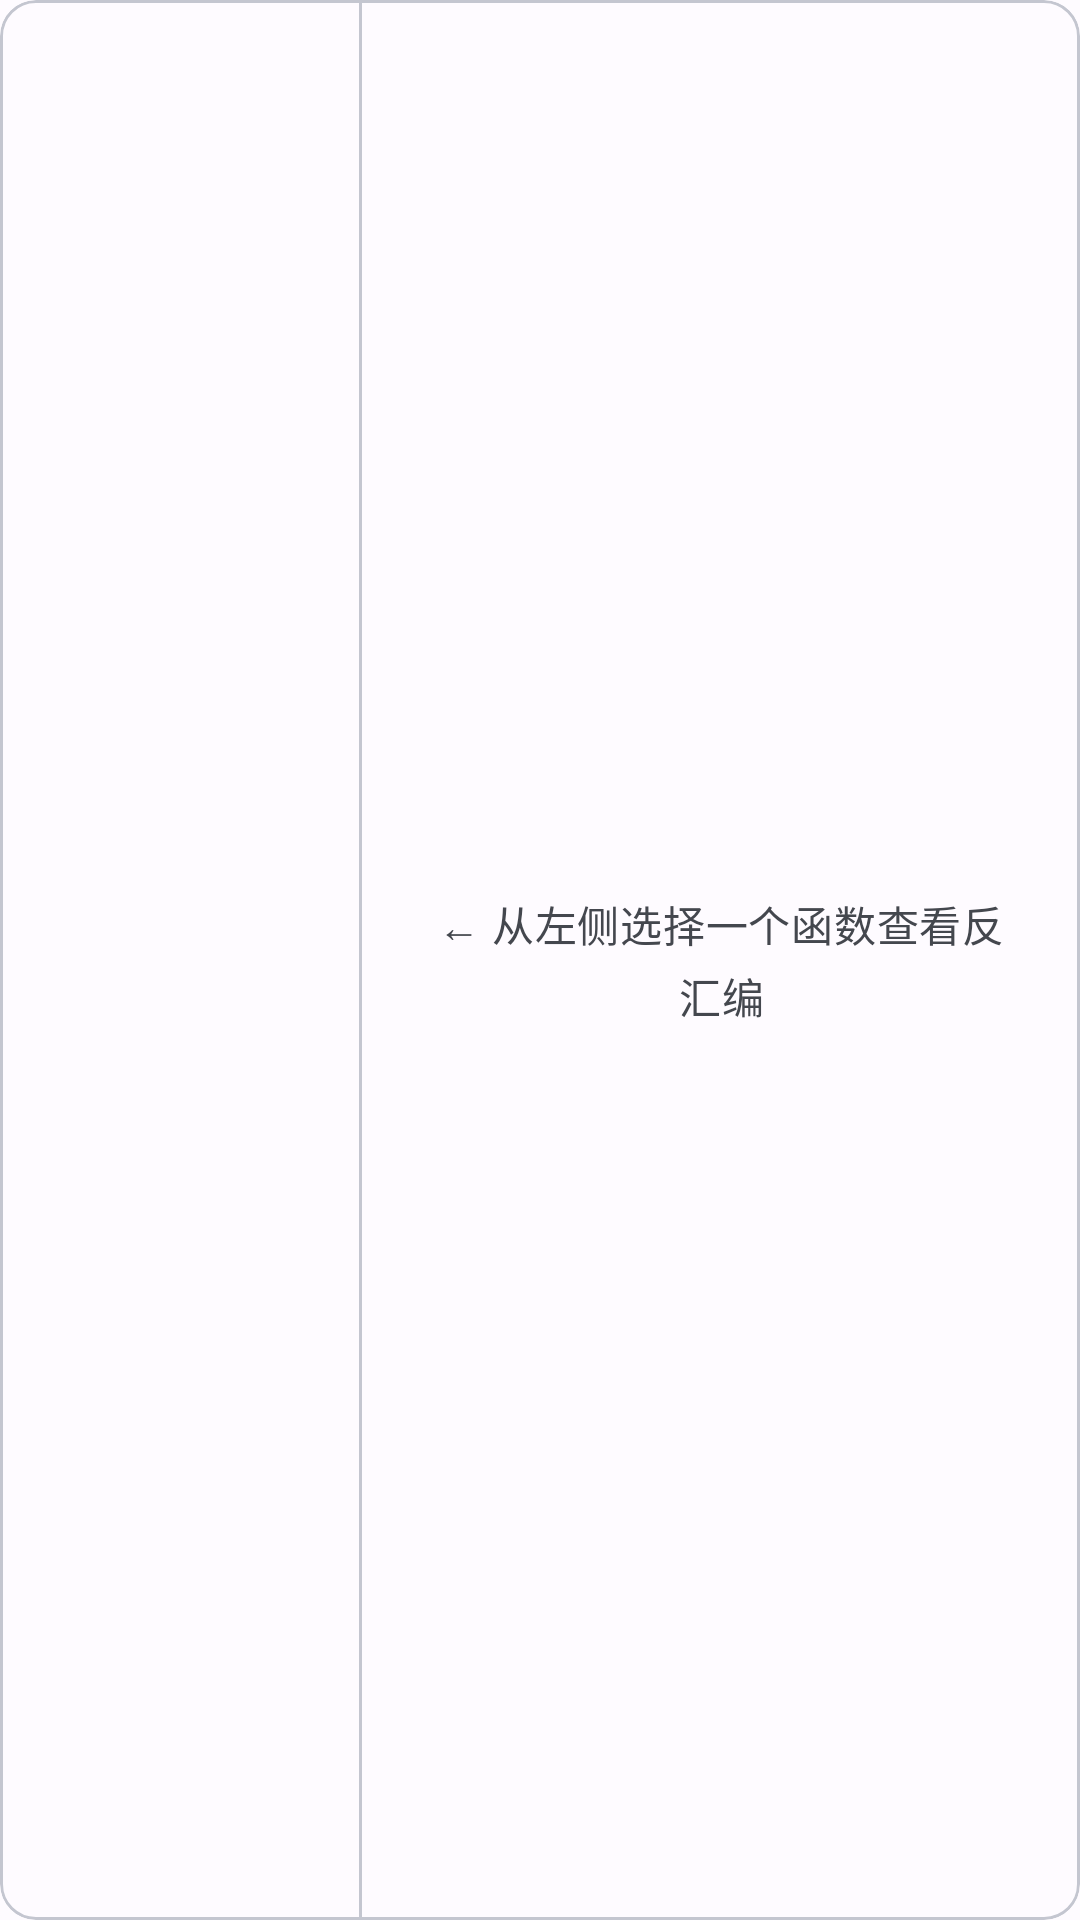

Produce the Android XML layout that renders to this screen, including the resource entries it uses.
<!-- AndroidManifest.xml: application theme Theme.SOide -->
<!-- res/layout/fragment_functions.xml -->
<?xml version="1.0" encoding="utf-8"?>
<com.google.android.material.card.MaterialCardView
    xmlns:android="http://schemas.android.com/apk/res/android"
    xmlns:app="http://schemas.android.com/apk/res-auto"
    android:layout_width="match_parent"
    android:layout_height="match_parent"
    app:cardElevation="0dp"
    app:strokeColor="?attr/colorOutlineVariant"
    app:strokeWidth="1dp"
    app:cardCornerRadius="12dp"
    android:layout_margin="8dp">

    <LinearLayout
        android:layout_width="match_parent"
        android:layout_height="match_parent"
        android:orientation="horizontal">

        
        <com.google.android.material.card.MaterialCardView
            android:layout_width="0dp"
            android:layout_height="match_parent"
            android:layout_weight="1"
            app:cardElevation="0dp"
            app:cardCornerRadius="0dp"
            app:strokeWidth="0dp">

            <androidx.recyclerview.widget.RecyclerView
                android:id="@+id/rv_list"
                android:layout_width="match_parent"
                android:layout_height="match_parent"
                android:scrollbars="vertical" />
        </com.google.android.material.card.MaterialCardView>

        <com.google.android.material.divider.MaterialDivider
            android:layout_width="1dp"
            android:layout_height="match_parent" />

        
        <FrameLayout
            android:layout_width="0dp"
            android:layout_height="match_parent"
            android:layout_weight="2">

            <ScrollView
                android:layout_width="match_parent"
                android:layout_height="match_parent">

                <HorizontalScrollView
                    android:layout_width="match_parent"
                    android:layout_height="wrap_content">

                    <com.google.android.material.textview.MaterialTextView
                        android:id="@+id/tv_content"
                        android:layout_width="wrap_content"
                        android:layout_height="wrap_content"
                        android:textAppearance="?attr/textAppearanceBodySmall"
                        android:textColor="?attr/colorOnSurface"
                        android:fontFamily="monospace"
                        android:padding="12dp"
                        android:textIsSelectable="true" />
                </HorizontalScrollView>
            </ScrollView>

            <com.google.android.material.textview.MaterialTextView
                android:id="@+id/tv_empty"
                android:layout_width="match_parent"
                android:layout_height="match_parent"
                android:gravity="center"
                android:padding="24dp"
                android:textAppearance="?attr/textAppearanceBodyMedium"
                android:textColor="?attr/colorOnSurfaceVariant"
                android:text="← 从左侧选择一个函数查看反汇编"
                android:visibility="visible" />
        </FrameLayout>
    </LinearLayout>
</com.google.android.material.card.MaterialCardView>
<!-- resources referenced by this layout -->
<resources>
  <style name="Theme.SOide" parent="Theme.Material3.Light.NoActionBar">
          <item name="colorPrimary">@color/md_theme_light_primary</item>
          <item name="colorOnPrimary">@color/md_theme_light_onPrimary</item>
          <item name="colorPrimaryContainer">@color/md_theme_light_primaryContainer</item>
          <item name="colorOnPrimaryContainer">@color/md_theme_light_onPrimaryContainer</item>
          <item name="colorSecondary">@color/md_theme_light_secondary</item>
          <item name="colorOnSecondary">@color/md_theme_light_onSecondary</item>
          <item name="colorSecondaryContainer">@color/md_theme_light_secondaryContainer</item>
          <item name="colorOnSecondaryContainer">@color/md_theme_light_onSecondaryContainer</item>
          <item name="colorTertiary">@color/md_theme_light_tertiary</item>
          <item name="colorOnTertiary">@color/md_theme_light_onTertiary</item>
          <item name="colorTertiaryContainer">@color/md_theme_light_tertiaryContainer</item>
          <item name="colorOnTertiaryContainer">@color/md_theme_light_onTertiaryContainer</item>
          <item name="colorError">@color/md_theme_light_error</item>
          <item name="colorOnError">@color/md_theme_light_onError</item>
          <item name="colorErrorContainer">@color/md_theme_light_errorContainer</item>
          <item name="colorOnErrorContainer">@color/md_theme_light_onErrorContainer</item>
          <item name="android:colorBackground">@color/md_theme_light_background</item>
          <item name="colorOnBackground">@color/md_theme_light_onBackground</item>
          <item name="colorSurface">@color/md_theme_light_surface</item>
          <item name="colorOnSurface">@color/md_theme_light_onSurface</item>
          <item name="colorSurfaceVariant">@color/md_theme_light_surfaceVariant</item>
          <item name="colorOnSurfaceVariant">@color/md_theme_light_onSurfaceVariant</item>
          <item name="colorOutline">@color/md_theme_light_outline</item>
          <item name="colorOutlineVariant">@color/md_theme_light_outlineVariant</item>
          <item name="colorSurfaceInverse">@color/md_theme_light_inverseSurface</item>
          <item name="colorOnSurfaceInverse">@color/md_theme_light_inverseOnSurface</item>
          <item name="colorPrimaryInverse">@color/md_theme_light_inversePrimary</item>
      </style>
  <color name="md_theme_light_primary">#1A6EF0</color>
  <color name="md_theme_light_onPrimary">#FFFFFF</color>
  <color name="md_theme_light_primaryContainer">#D9E2FF</color>
  <color name="md_theme_light_onPrimaryContainer">#001B3E</color>
  <color name="md_theme_light_secondary">#535F70</color>
  <color name="md_theme_light_onSecondary">#FFFFFF</color>
  <color name="md_theme_light_secondaryContainer">#D7E3F7</color>
  <color name="md_theme_light_onSecondaryContainer">#101C2B</color>
  <color name="md_theme_light_tertiary">#6B5778</color>
  <color name="md_theme_light_onTertiary">#FFFFFF</color>
  <color name="md_theme_light_tertiaryContainer">#F2DAFF</color>
  <color name="md_theme_light_onTertiaryContainer">#251431</color>
  <color name="md_theme_light_error">#BA1A1A</color>
  <color name="md_theme_light_onError">#FFFFFF</color>
  <color name="md_theme_light_errorContainer">#FFDAD6</color>
  <color name="md_theme_light_onErrorContainer">#410002</color>
  <color name="md_theme_light_background">#FEFBFF</color>
  <color name="md_theme_light_onBackground">#1B1B1F</color>
  <color name="md_theme_light_surface">#FEFBFF</color>
  <color name="md_theme_light_onSurface">#1B1B1F</color>
  <color name="md_theme_light_surfaceVariant">#E0E2EC</color>
  <color name="md_theme_light_onSurfaceVariant">#44474E</color>
  <color name="md_theme_light_outline">#74777F</color>
  <color name="md_theme_light_outlineVariant">#C4C6D0</color>
  <color name="md_theme_light_inverseSurface">#303034</color>
  <color name="md_theme_light_inverseOnSurface">#F2F0F4</color>
  <color name="md_theme_light_inversePrimary">#B0C6FF</color>
</resources>
